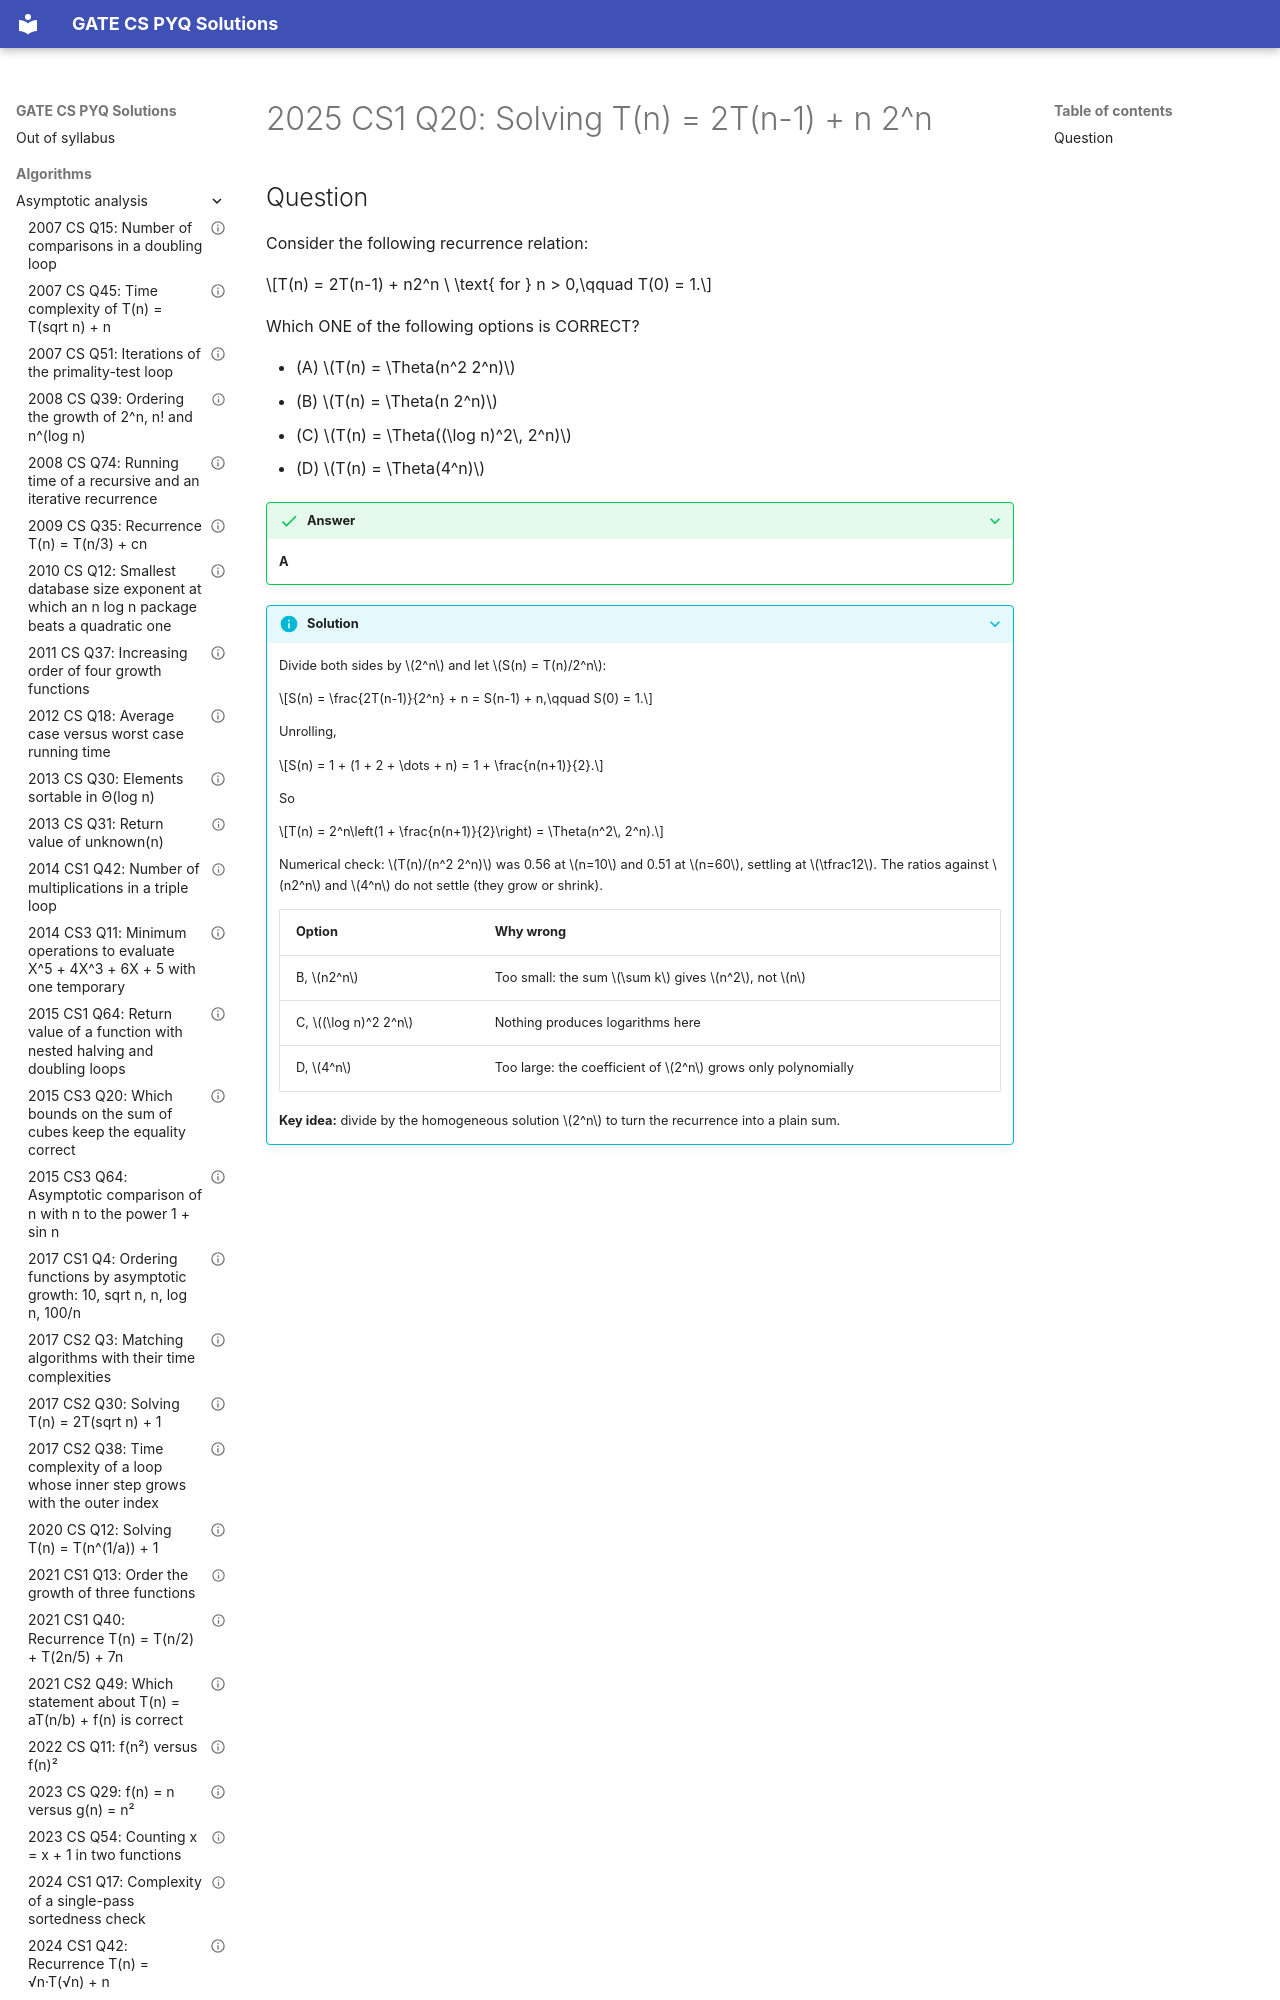

repository: saheenusman/GATE-PYQs · page: algorithms/asymptotic-analysis/2025-set1-q20/index.html · generator: mkdocs

---
title: "2025 CS1 Q20: Solving T(n) = 2T(n-1) + n 2^n"
year: 2025
set: 1
paper: CS1
q_no: 20
subject: algorithms
topic: asymptotic-analysis
also: []
marks: 1
type: MCQ
official_answer: "A"
status: verified
---

# 2025 CS1 Q20: Solving T(n) = 2T(n-1) + n 2^n
